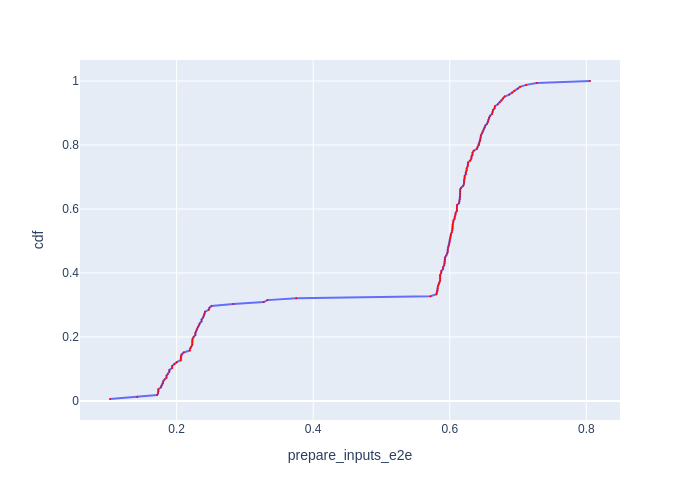

Data behind this chart, as committed beside it:
Batch Id, prepare_inputs_e2e, cdf
164, 0.1025, 0.006061
131, 0.1423, 0.01212
155, 0.1715, 0.01818
156, 0.1729, 0.02424
157, 0.1733, 0.0303
154, 0.1733, 0.03636
148, 0.1771, 0.04242
158, 0.178, 0.04848
143, 0.1799, 0.05455
147, 0.1803, 0.06061
141, 0.1823, 0.06667
140, 0.1851, 0.07273
139, 0.1853, 0.07879
152, 0.187, 0.08485
160, 0.1893, 0.09091
161, 0.1895, 0.09697
145, 0.1934, 0.103
153, 0.1935, 0.1091
159, 0.1969, 0.1152
144, 0.2001, 0.1212
162, 0.206, 0.1273
151, 0.2062, 0.1333
146, 0.2062, 0.1394
149, 0.2073, 0.1455
150, 0.2104, 0.1515
129, 0.2194, 0.1576
135, 0.2199, 0.1636
128, 0.2214, 0.1697
126, 0.223, 0.1758
125, 0.223, 0.1818
138, 0.223, 0.1879
142, 0.2234, 0.1939
123, 0.225, 0.2
55, 0.2274, 0.2061
133, 0.2275, 0.2121
58, 0.2285, 0.2182
132, 0.2298, 0.2242
137, 0.2311, 0.2303
134, 0.2328, 0.2364
122, 0.2339, 0.2424
127, 0.2364, 0.2485
121, 0.2366, 0.2545
136, 0.2388, 0.2606
119, 0.2401, 0.2667
124, 0.241, 0.2727
120, 0.2417, 0.2788
130, 0.247, 0.2848
105, 0.2481, 0.2909
163, 0.2511, 0.297
52, 0.2831, 0.303
98, 0.3275, 0.3091
32, 0.3331, 0.3152
65, 0.3752, 0.3212
44, 0.5718, 0.3273
79, 0.5805, 0.3333
114, 0.5813, 0.3394
115, 0.5821, 0.3455
116, 0.5822, 0.3515
106, 0.5826, 0.3576
14, 0.5837, 0.3636
... 105 more rows
